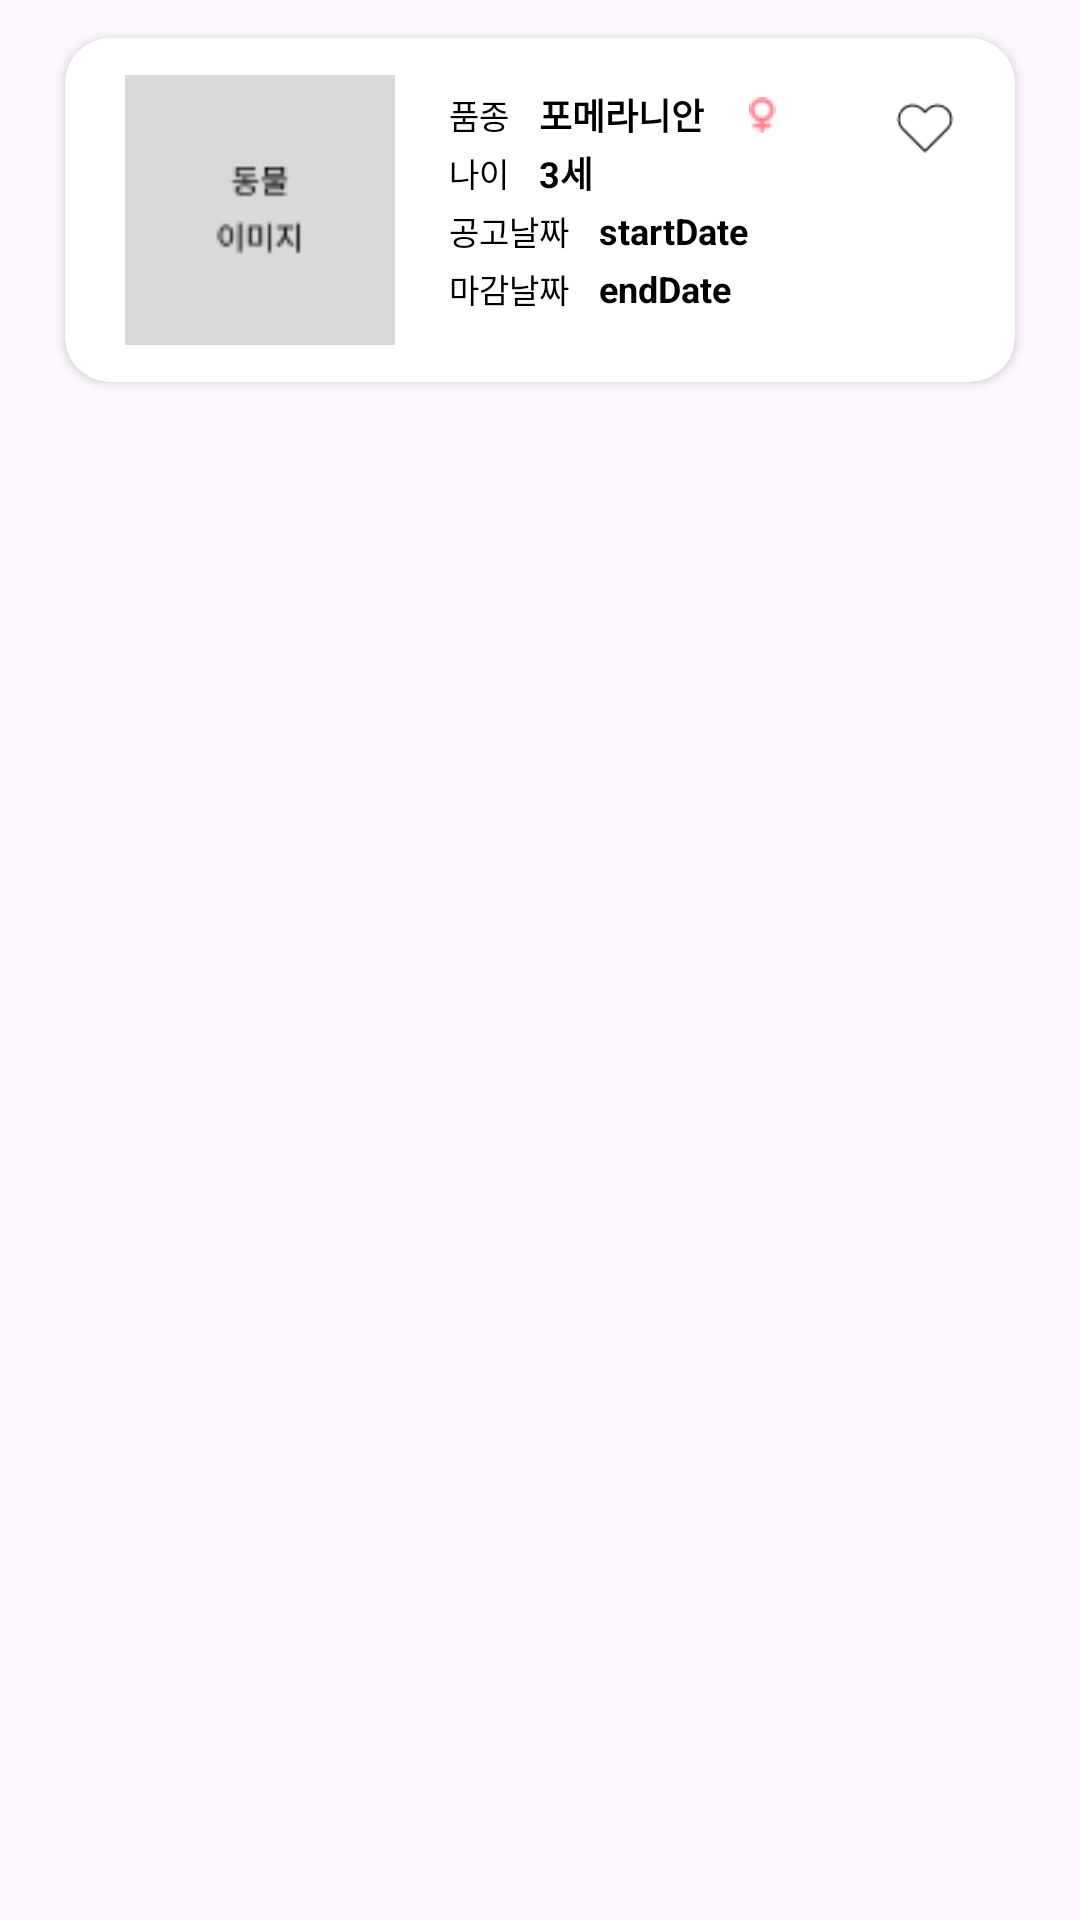

This screen was rendered from an Android layout file. Write that file and the resources it references.
<!-- AndroidManifest.xml: application theme Base.Theme.animalDev -->
<!-- res/layout/animal_list_cardview.xml -->
<?xml version="1.0" encoding="utf-8"?>
<androidx.constraintlayout.widget.ConstraintLayout xmlns:android="http://schemas.android.com/apk/res/android"
    xmlns:app="http://schemas.android.com/apk/res-auto"
    xmlns:tools="http://schemas.android.com/tools"
    android:layout_width="match_parent"
    android:layout_height="match_parent">
    <androidx.cardview.widget.CardView
        android:id="@+id/animal_cardview"
        android:layout_width="match_parent"
        android:layout_height="130dp"
        android:layout_marginStart="15dp"
        android:layout_marginTop="5dp"
        android:layout_marginEnd="15dp"
        android:background="#FFFFFF"
        android:elevation="40dp"
        app:cardCornerRadius="15dp"
        app:cardUseCompatPadding="true"
        app:layout_constraintEnd_toEndOf="parent"
        app:layout_constraintStart_toStartOf="parent"
        app:layout_constraintTop_toTopOf="parent">

        <androidx.constraintlayout.widget.ConstraintLayout
            android:layout_width="match_parent"
            android:layout_height="match_parent"
            android:layout_gravity="center_vertical|center_horizontal"
            android:gravity="center">

            <ImageView
                android:id="@+id/img_animal"
                android:layout_width="90dp"
                android:layout_height="90dp"
                android:layout_marginStart="20dp"
                android:background="@drawable/round_image"
                android:src="@drawable/sample"
                app:layout_constraintBottom_toBottomOf="parent"
                app:layout_constraintStart_toStartOf="parent"
                app:layout_constraintTop_toTopOf="parent" />

            <TextView
                android:id="@+id/kind_title"
                android:layout_width="wrap_content"
                android:layout_height="wrap_content"
                android:layout_marginStart="18dp"
                android:layout_marginTop="5dp"
                android:text="품종"
                android:textSize="11sp"
                android:textColor="@color/black"
                app:layout_constraintStart_toEndOf="@+id/img_animal"
                app:layout_constraintTop_toTopOf="@+id/img_animal" />

            <TextView
                android:id="@+id/type"
                android:layout_width="wrap_content"
                android:layout_height="wrap_content"
                android:layout_marginStart="10dp"
                android:text="포메라니안"
                android:textSize="12sp"
                android:textStyle="bold"
                android:textColor="@color/black"
                app:layout_constraintBottom_toBottomOf="@+id/kind_title"
                app:layout_constraintStart_toEndOf="@+id/kind_title"
                app:layout_constraintTop_toTopOf="@+id/kind_title" />

            <TextView
                android:id="@+id/age_title"
                android:layout_width="wrap_content"
                android:layout_height="wrap_content"
                android:layout_marginTop="3dp"
                android:layout_marginStart="18dp"
                android:textColor="@color/black"
                android:textSize="11sp"
                android:text="나이"
                app:layout_constraintStart_toEndOf="@+id/img_animal"
                app:layout_constraintTop_toBottomOf="@+id/kind_title"
                 />

            <TextView
                android:id="@+id/age"
                android:layout_width="wrap_content"
                android:layout_height="wrap_content"
                android:layout_marginStart="10dp"
                android:text="3세"
                android:textSize="12sp"
                android:textStyle="bold"
                android:textColor="@color/black"
                app:layout_constraintBottom_toBottomOf="@+id/age_title"
                app:layout_constraintStart_toEndOf="@+id/age_title"
                app:layout_constraintTop_toTopOf="@+id/age_title" />

            <TextView
                android:id="@+id/notice_start_title"
                android:layout_width="wrap_content"
                android:layout_height="wrap_content"
                android:layout_marginStart="18dp"
                android:layout_marginTop="3dp"
                android:text="공고날짜"
                android:textSize="11sp"
                android:textColor="@color/black"
                app:layout_constraintStart_toEndOf="@+id/img_animal"
                app:layout_constraintTop_toBottomOf="@+id/age_title" />

            <TextView
                android:id="@+id/notice_start"
                android:layout_width="wrap_content"
                android:layout_height="wrap_content"
                android:layout_marginStart="10dp"
                android:text="startDate"
                android:textSize="12sp"
                android:textStyle="bold"
                android:textColor="@color/black"
                app:layout_constraintBottom_toBottomOf="@+id/notice_start_title"
                app:layout_constraintStart_toEndOf="@+id/notice_start_title"
                app:layout_constraintTop_toTopOf="@+id/notice_start_title" />

            <TextView
                android:id="@+id/notice_end_title"
                android:layout_width="wrap_content"
                android:layout_height="wrap_content"
                android:layout_marginStart="18dp"
                android:layout_marginTop="3dp"
                android:text="마감날짜"
                android:textSize="11sp"
                android:textColor="@color/black"
                app:layout_constraintStart_toEndOf="@+id/img_animal"
                app:layout_constraintTop_toBottomOf="@+id/notice_start_title" />

            <TextView
                android:id="@+id/notice_end"
                android:layout_width="wrap_content"
                android:layout_height="wrap_content"
                android:layout_marginStart="10dp"
                android:text="endDate"
                android:textSize="12sp"
                android:textStyle="bold"
                android:textColor="@color/black"
                app:layout_constraintBottom_toBottomOf="@+id/notice_end_title"
                app:layout_constraintStart_toEndOf="@+id/notice_end_title"
                app:layout_constraintTop_toTopOf="@+id/notice_end_title" />

            <ImageView
                android:id="@+id/sexType"
                android:layout_width="wrap_content"
                android:layout_height="wrap_content"
                android:layout_marginStart="15dp"
                app:layout_constraintBottom_toBottomOf="@+id/type"
                app:layout_constraintStart_toEndOf="@+id/type"
                app:layout_constraintTop_toTopOf="@+id/type"
                app:srcCompat="@drawable/gender_female" />

            <ImageView
                android:id="@+id/img_heart"
                android:layout_width="20dp"
                android:layout_height="20dp"
                android:layout_marginTop="20dp"
                android:layout_marginEnd="20dp"
                app:layout_constraintEnd_toEndOf="parent"
                app:layout_constraintTop_toTopOf="parent"
                app:srcCompat="@drawable/heart" />


        </androidx.constraintlayout.widget.ConstraintLayout>
    </androidx.cardview.widget.CardView>
</androidx.constraintlayout.widget.ConstraintLayout>
<!-- resources referenced by this layout -->
<resources>
  <color name="black">#FF000000</color>
  <!-- drawable gender_female: png bitmap (drawable, 333 bytes) -->
  <!-- drawable heart: png bitmap (drawable, 409 bytes) -->
  <!-- drawable sample: png bitmap (drawable, 880 bytes) -->
  <style name="Base.Theme.animalDev" parent="Theme.Material3.DayNight.NoActionBar">
          
          <item name="colorPrimary">@color/main_color</item>
      </style>
  <color name="main_color">#FFBD3D</color>
</resources>
